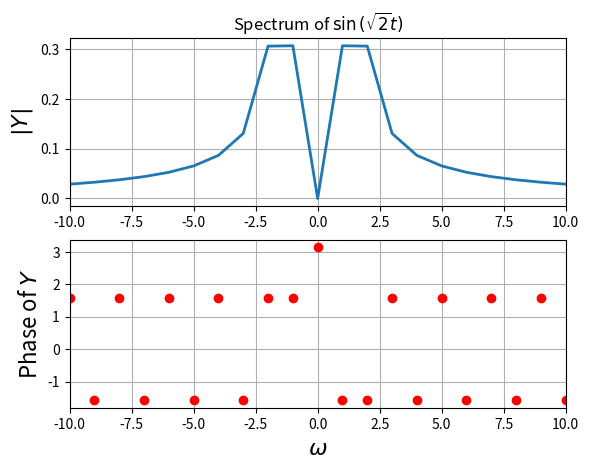
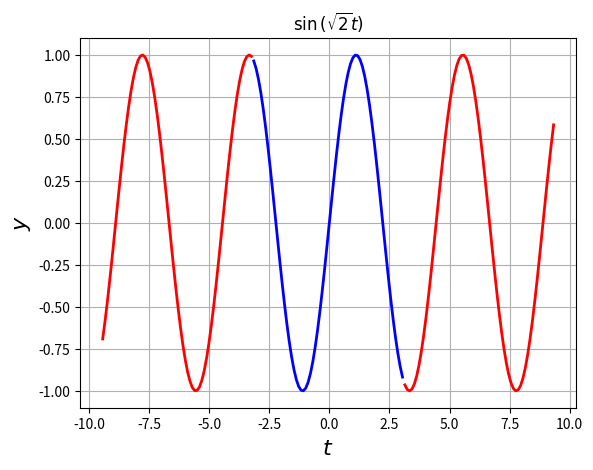
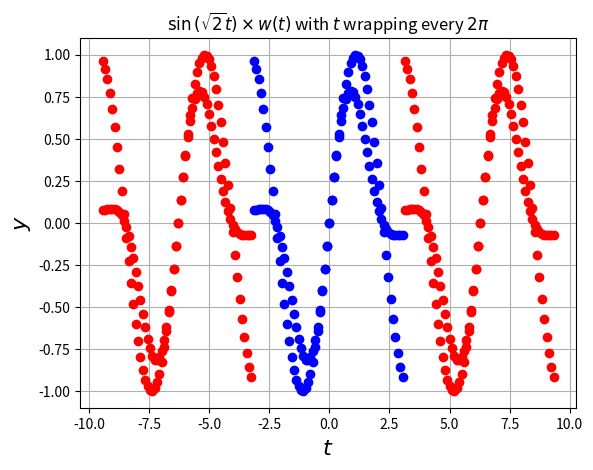
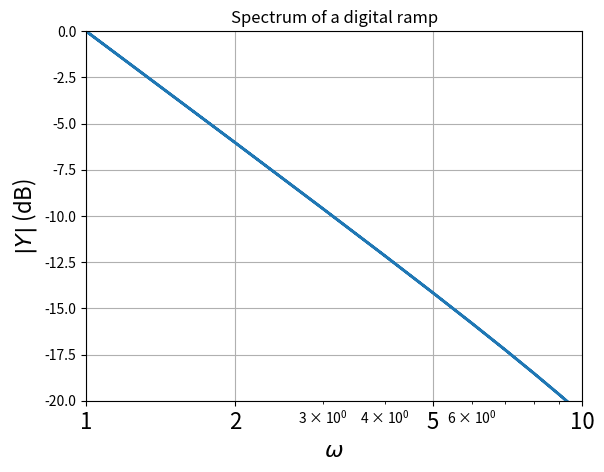
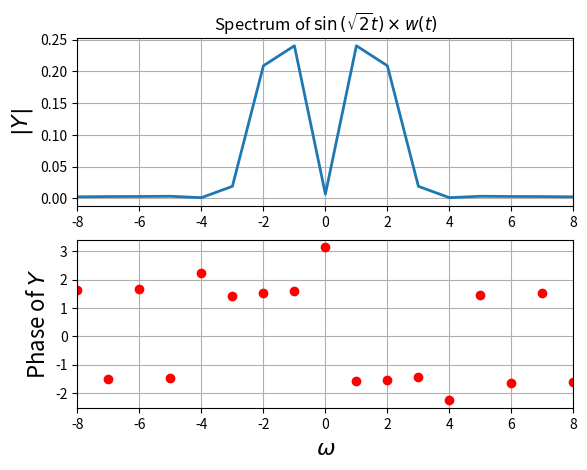
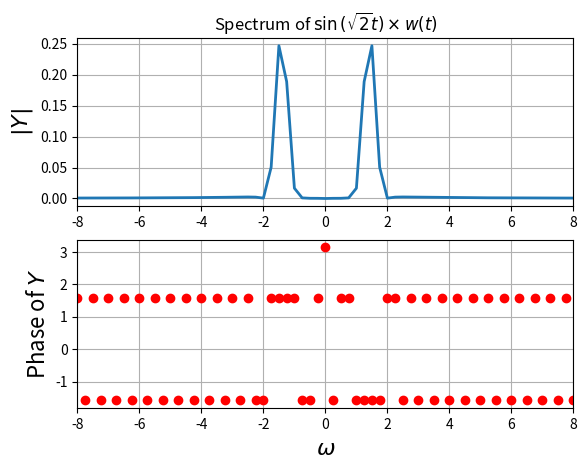
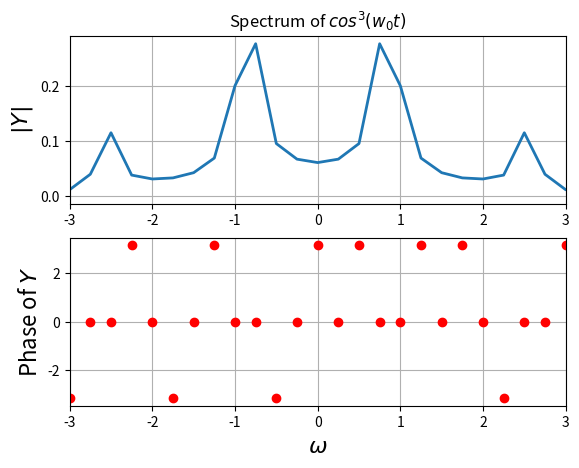
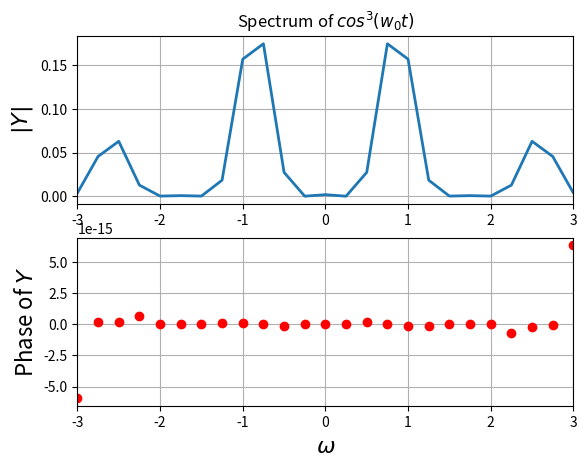
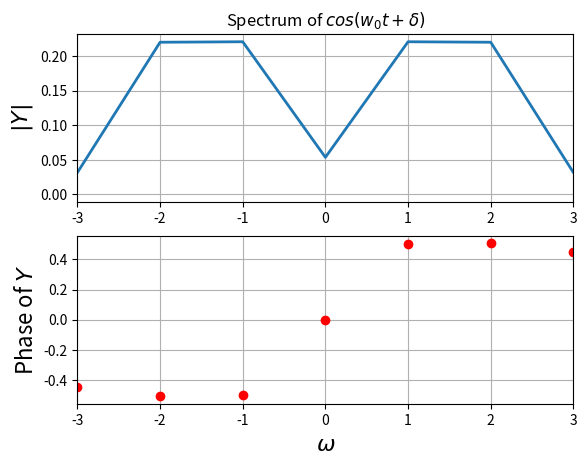
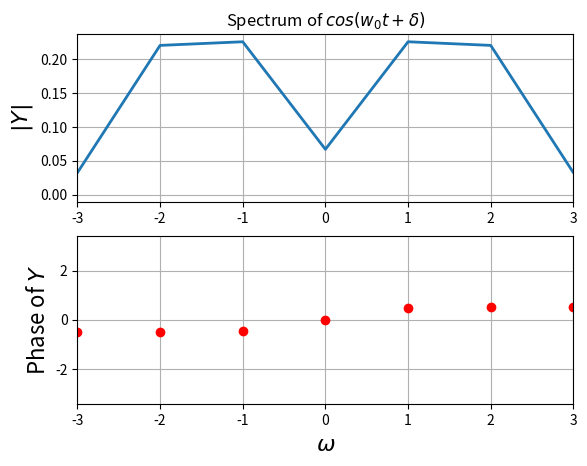
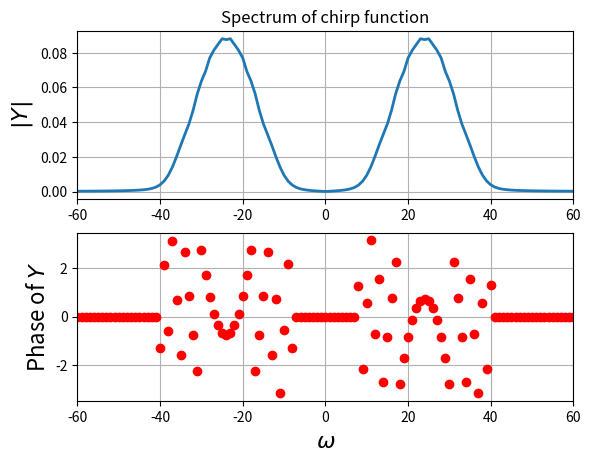
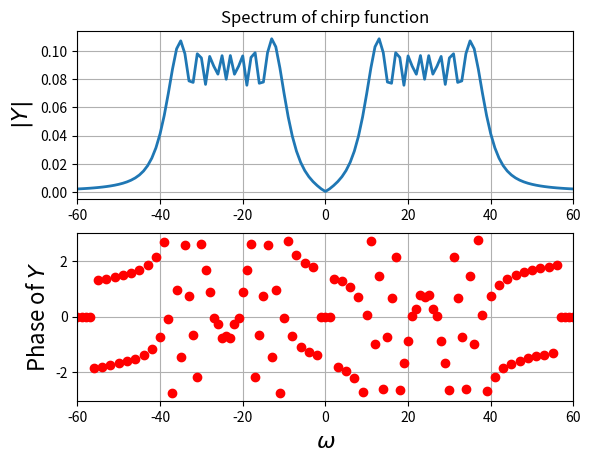
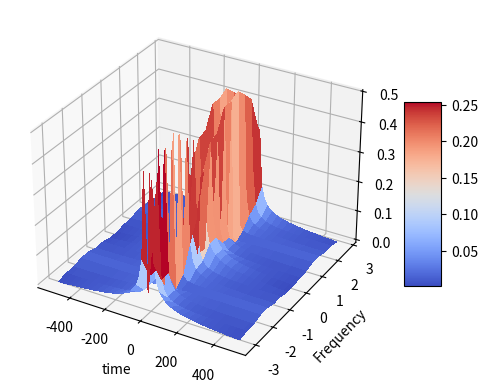
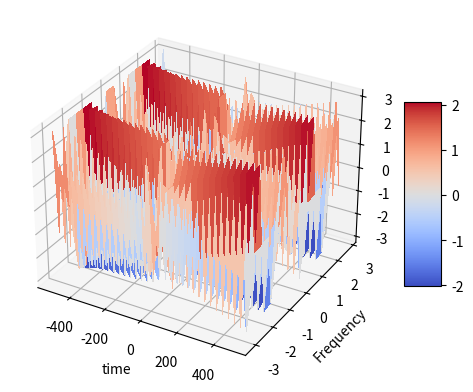

Reproduce these figures in Python, in order.
"""
   EE2703 Applied Programming Lab - 2022
        Assignment 9 by EE20B118
"""
from matplotlib.pyplot import*
from numpy import *
from mpl_toolkits.mplot3d import Axes3D
from matplotlib import cm
from numpy.fft import *

def examples():
    t=linspace(-pi,pi,65)[:-1]
    dt=t[1]-t[0];fmax=1/dt
    y=sin(sqrt(2)*t)
    y[0]=0 # the sample corresponding to -tmax should be set zero
    y=fftshift(y) # make y start with y(t=0)
    Y=fftshift(fft(y))/64.0
    w=linspace(-pi*fmax,pi*fmax,65)[:-1]
    figure()
    subplot(2,1,1)
    plot(w,abs(Y),lw=2)
    xlim([-10,10])
    ylabel(r"$|Y|$",size=16)
    title(r"Spectrum of $\sin\left(\sqrt{2}t\right)$")
    grid(True)
    subplot(2,1,2)
    plot(w,angle(Y),'ro',lw=2)
    xlim([-10,10])
    ylabel(r"Phase of $Y$",size=16)
    xlabel(r"$\omega$",size=16)
    grid(True)
    savefig("fig10-1.png")
    show()
    t1=linspace(-pi,pi,65)[:-1]
    t2=linspace(-3*pi,-pi,65)[:-1]
    t3=linspace(pi,3*pi,65)[:-1]
    # y=sin(sqrt(2)*t)
    figure(2)
    plot(t1,sin(sqrt(2)*t1),'b',lw=2)
    plot(t2,sin(sqrt(2)*t2),'r',lw=2)
    plot(t3,sin(sqrt(2)*t3),'r',lw=2)
    ylabel(r"$y$",size=16)
    xlabel(r"$t$",size=16)
    title(r"$\sin\left(\sqrt{2}t\right)$")
    grid(True)
    savefig("fig10-2.png")
    show()


    t1=linspace(-pi,pi,65)[:-1]
    t2=linspace(-3*pi,-pi,65)[:-1]
    t3=linspace(pi,3*pi,65)[:-1]
    y=sin(sqrt(2)*t1)
    figure(3)
    plot(t1,y,'bo',lw=2)
    plot(t2,y,'ro',lw=2)
    plot(t3,y,'ro',lw=2)
    ylabel(r"$y$",size=16)
    xlabel(r"$t$",size=16)
    title(r"$\sin\left(\sqrt{2}t\right)$ with $t$ wrapping every $2\pi$ ")
    grid(True)
    savefig("fig10-3.png")
    show()

    t=linspace(-pi,pi,65)[:-1]
    dt=t[1]-t[0]
    fmax=1/dt
    y=t
    y[0]=0 # the sample corresponding to -tmax should be set zeroo
    y=fftshift(y) # make y start with y(t=0)
    Y=fftshift(fft(y))/64.0
    w=linspace(-pi*fmax,pi*fmax,65)[:-1]
    figure()
    semilogx(abs(w),20*log10(abs(Y)),lw=2)
    xlim([1,10])
    ylim([-20,0])
    xticks([1,2,5,10],["1","2","5","10"],size=16)
    ylabel(r"$|Y|$ (dB)",size=16)
    title(r"Spectrum of a digital ramp")
    xlabel(r"$\omega$",size=16)
    grid(True)
    savefig("fig10-4.png")
    show()


    t1=linspace(-pi,pi,65)[:-1]
    t2=linspace(-3*pi,-pi,65)[:-1]
    t3=linspace(pi,3*pi,65)[:-1]
    n=arange(64)
    wnd=fftshift(0.54+0.46*cos(2*pi*n/63))
    y=sin(sqrt(2)*t1)*wnd
    figure(3)
    plot(t1,y,'bo',lw=2)
    plot(t2,y,'ro',lw=2)
    plot(t3,y,'ro',lw=2)
    ylabel(r"$y$",size=16)
    xlabel(r"$t$",size=16)
    title(r"$\sin\left(\sqrt{2}t\right)\times w(t)$ with $t$ wrapping every $2\pi$ ")
    grid(True)
    savefig("fig10-5.png")
    show()


    t=linspace(-pi,pi,65)[:-1]
    dt=t[1]-t[0]
    fmax=1/dt
    n=arange(64)
    wnd=fftshift(0.54+0.46*cos(2*pi*n/63))
    y=sin(sqrt(2)*t)*wnd
    y[0]=0 # the sample corresponding to -tmax should be set zeroo
    y=fftshift(y) # make y start with y(t=0)
    Y=fftshift(fft(y))/64.0
    w=linspace(-pi*fmax,pi*fmax,65)[:-1]
    figure()
    subplot(2,1,1)
    plot(w,abs(Y),lw=2)
    xlim([-8,8])
    ylabel(r"$|Y|$",size=16)
    title(r"Spectrum of $\sin\left(\sqrt{2}t\right)\times w(t)$")
    grid(True)
    subplot(2,1,2)
    plot(w,angle(Y),'ro',lw=2)
    xlim([-8,8])
    ylabel(r"Phase of $Y$",size=16)
    xlabel(r"$\omega$",size=16)
    grid(True)
    savefig("fig10-6.png")
    show()

    t=linspace(-4*pi,4*pi,257)[:-1]
    dt=t[1]-t[0];fmax=1/dt
    n=arange(256)
    wnd=fftshift(0.54+0.46*cos(2*pi*n/256))
    y=sin(sqrt(2)*t)
    y=y*wnd
    y[0]=0 # the sample corresponding to -tmax should be set zeroo
    y=fftshift(y) # make y start with y(t=0)
    Y=fftshift(fft(y))/256.0
    w=linspace(-pi*fmax,pi*fmax,257)[:-1]
    figure()
    subplot(2,1,1)
    plot(w,abs(Y),lw=2)
    xlim([-8,8])
    ylabel(r"$|Y|$",size=16)
    title(r"Spectrum of $\sin\left(\sqrt{2}t\right)\times w(t)$")
    grid(True)
    subplot(2,1,2)
    plot(w,angle(Y),'ro',lw=2)
    xlim([-8,8])
    ylabel(r"Phase of $Y$",size=16)
    xlabel(r"$\omega$",size=16)
    grid(True)
    savefig("fig10-7.png")
    show()

examples()
#helper functions
def spectrum(lim,n,f,t_=0,show_ = True,t_lims = False,windowing= False,xlim1=10,title1 = r"Spectrum of $\sin\left(\sqrt{2}t\right)$",xlabel1 = r"$\omega$",ylabel1= r"$|Y|$", ylabel2 = r"Phase of $Y$",savename = "abc.png"):
    if(t_lims):
        t = t_
    else:
        t=linspace(-lim,lim,n+1)[:-1]
    dt=t[1]-t[0]
    fmax=1/dt
    y = f(t)
    if (windowing):
        m=arange(n)
        wnd=fftshift(0.54+0.46*cos(2*pi*m/n))
        y = y*wnd
    y[0]=0 # the sample corresponding to -tmax should be set zeroo
    y=fftshift(y) # make y start with y(t=0)
    Y=fftshift(fft(y))/float(n)
    w=linspace(-pi*fmax,pi*fmax,n+1)[:-1]
    
    mag = abs(Y)
    ph = angle(Y)
    if(show_):
        figure()
        subplot(2,1,1)
        plot(w,mag,lw=2)
        xlim([-xlim1,xlim1])
        ylabel(ylabel1,size=16)
        title(title1)
        grid(True)
        subplot(2,1,2)
        ph[where(mag<3e-3)] = 0
        plot(w,ph,'ro',lw=2)
        xlim([-xlim1,xlim1])
        ylabel(ylabel2,size=16)
        xlabel(xlabel1,size=16)
        grid(True)
        savefig(savename)
        show()
    return w,Y

#defining cos^3
def cos3(t,w0=0.86):
    return (cos(w0*t))**3


def cosine(t,w0=1.5,delta=0.5):
    return cos(w0*t + delta)

#FFT of cos^3 windowed and unwindowed
a,b = spectrum(4*pi,64*4,cos3,xlim1= 3,windowing=False, title1 = r"Spectrum of $cos^3(w_0t)$",savename = '10-8.png')
a,b = spectrum(4*pi,64*4,cos3,xlim1= 3,windowing=True, title1 = r"Spectrum of $cos^3(w_0t)$",savename = '10-8.png')

#question 3
#FFT of cos(wt+delta) windowed windowed to estimate w, delta
w,Y = spectrum(pi,128,cosine,xlim1= 3,windowing=True, title1 = r"Spectrum of $cos(w_0t + \delta)$",savename = '10-8.png')

def est_omega(w,Y):
    ii = where(w>0)
    omega = (sum(abs(Y[ii])**2*w[ii])/sum(abs(Y[ii])**2))#weighted average
    print ("omega = ", omega)

def est_delta(w,Y,sup = 1e-4,window = 1):
    ii_1=where(logical_and(abs(Y)>sup, w>0))[0]
    sort(ii_1)
    points=ii_1[1:window+1]
    print (sum(angle(Y[points]))/len(points))#weighted average for first 2 points

est_omega(w,Y)
est_delta(w,Y)

#question 4
def noisycosine(t,w0=1.5,delta=0.5):
    return cos(w0*t + delta) + 0.1*random.randn(128)

w,Y = spectrum(pi,128,noisycosine,xlim1= 3,windowing=True, title1 = r"Spectrum of $cos(w_0t + \delta)$")

est_omega(w,Y)
est_delta(w,Y)

#question 5
 
def chirp(t):
    return cos(16*(1.5 + t/(2*pi))*t) 

w,Y = spectrum(pi,1024,chirp,xlim1= 60,windowing=True, title1 = r"Spectrum of chirp function")
w,Y = spectrum(pi,1024,chirp,xlim1= 60,windowing=False, title1 = r"Spectrum of chirp function")

#question 6

t=linspace(-pi,pi,1025);t=t[:-1]
t_arrays=split(t,16)

Y_mags=zeros((16,64))
Y_angles=zeros((16,64))
#splitting array and doing fft
for i in range(len(t_arrays)):
    w,Y = spectrum(lim = 10,t_ = t_arrays[i],t_lims=True,n = 64,f = chirp,xlim1= 60,windowing=False, title1 = r"Spectrum of chirp function",show_ = False)
    Y_mags[i] =  abs(Y)
    Y_angles[i] =  angle(Y)
#plotting
fig = figure()
ax = fig.add_subplot(111, projection='3d')

t=linspace(-pi,pi,1025);t=t[:-1]
fmax = 1/(t[1]-t[0])
t=t[::64]
w=linspace(-fmax*pi,fmax*pi,64+1);w=w[:-1]
t,w=meshgrid(t,w)

surf=ax.plot_surface(w,t,Y_mags.T,cmap=cm.coolwarm,linewidth=0, antialiased=False)
fig.colorbar(surf, shrink=0.5, aspect=5)
ylabel("Frequency")
xlabel("time")

show()

fig = figure()
ax = fig.add_subplot(111, projection='3d')
surf=ax.plot_surface(w,t,Y_angles.T,cmap=cm.coolwarm,linewidth=0, antialiased=False)
fig.colorbar(surf, shrink=0.5, aspect=5)
ylabel("Frequency")
xlabel("time")

show()